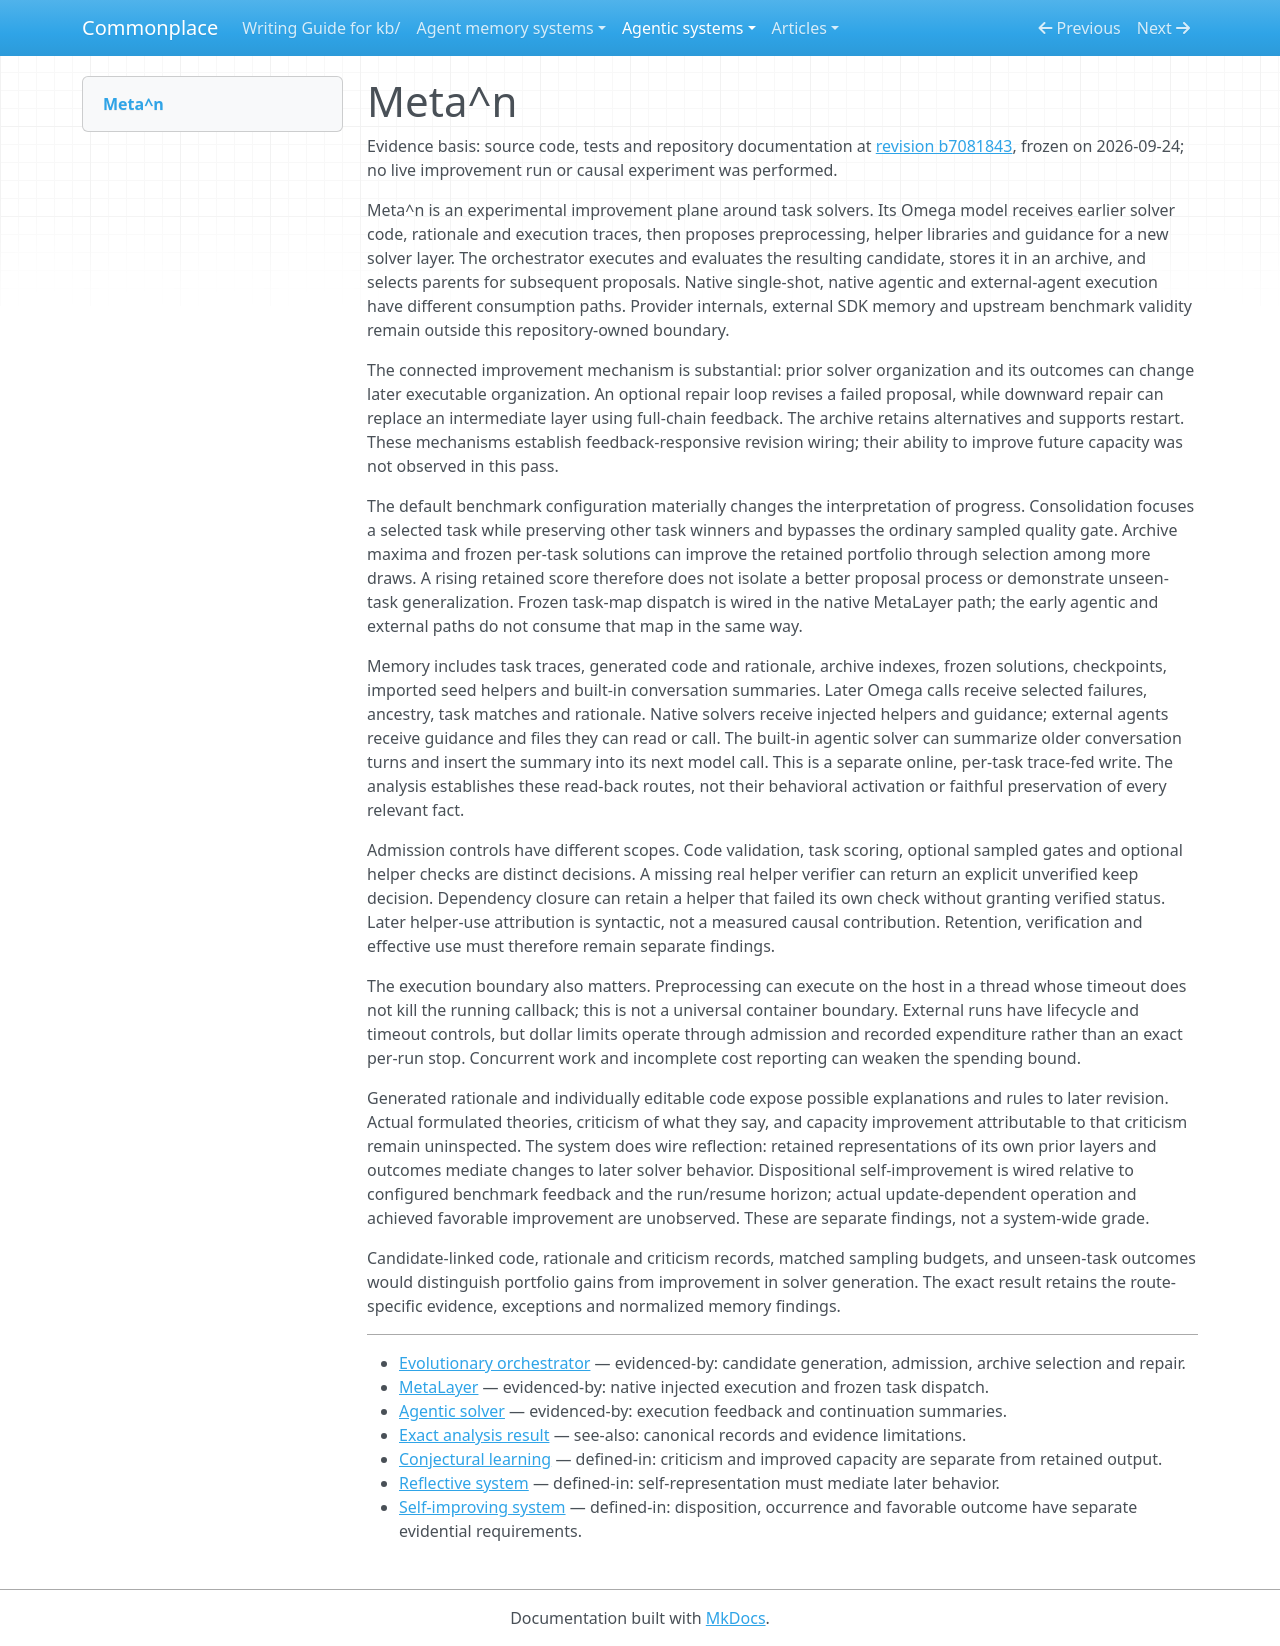

repository: zby/commonplace · page: agentic-systems/reviews/meta-n/index.html · generator: mkdocs

---
type: types/note.md
description: "Meta^n evolves executable solver layers from task traces, retaining code, rationale and task winners; source-level feedback wiring does not establish improved generalization."
generated-by: analyse-agentic-system
analysis-run: AAS-2026-09-24-meta-n-01
source-identity: https://github.com/minnesotanlp/meta-n
reviewed-revision: b7081843d3c7b0e0f418ca10aaf2ccbff856e7f8
analysis-result: kb/reports/retained/agentic-system-analysis-archive/AAS-2026-09-24-meta-n-01/result.md
analysis-result-sha256: 9650f608684b43bd44da354dd055f4cbeba5eab3a38f285f3ea351f6d73ec17e
---

# Meta^n

Evidence basis: source code, tests and repository documentation at [revision b7081843](https://github.com/minnesotanlp/meta-n/tree/b7081843d3c7b0e0f418ca10aaf2ccbff856e7f8), frozen on 2026-09-24; no live improvement run or causal experiment was performed.

Meta^n is an experimental improvement plane around task solvers. Its Omega model receives earlier solver code, rationale and execution traces, then proposes preprocessing, helper libraries and guidance for a new solver layer. The orchestrator executes and evaluates the resulting candidate, stores it in an archive, and selects parents for subsequent proposals. Native single-shot, native agentic and external-agent execution have different consumption paths. Provider internals, external SDK memory and upstream benchmark validity remain outside this repository-owned boundary.

The connected improvement mechanism is substantial: prior solver organization and its outcomes can change later executable organization. An optional repair loop revises a failed proposal, while downward repair can replace an intermediate layer using full-chain feedback. The archive retains alternatives and supports restart. These mechanisms establish feedback-responsive revision wiring; their ability to improve future capacity was not observed in this pass.

The default benchmark configuration materially changes the interpretation of progress. Consolidation focuses a selected task while preserving other task winners and bypasses the ordinary sampled quality gate. Archive maxima and frozen per-task solutions can improve the retained portfolio through selection among more draws. A rising retained score therefore does not isolate a better proposal process or demonstrate unseen-task generalization. Frozen task-map dispatch is wired in the native MetaLayer path; the early agentic and external paths do not consume that map in the same way.

Memory includes task traces, generated code and rationale, archive indexes, frozen solutions, checkpoints, imported seed helpers and built-in conversation summaries. Later Omega calls receive selected failures, ancestry, task matches and rationale. Native solvers receive injected helpers and guidance; external agents receive guidance and files they can read or call. The built-in agentic solver can summarize older conversation turns and insert the summary into its next model call. This is a separate online, per-task trace-fed write. The analysis establishes these read-back routes, not their behavioral activation or faithful preservation of every relevant fact.

Admission controls have different scopes. Code validation, task scoring, optional sampled gates and optional helper checks are distinct decisions. A missing real helper verifier can return an explicit unverified keep decision. Dependency closure can retain a helper that failed its own check without granting verified status. Later helper-use attribution is syntactic, not a measured causal contribution. Retention, verification and effective use must therefore remain separate findings.

The execution boundary also matters. Preprocessing can execute on the host in a thread whose timeout does not kill the running callback; this is not a universal container boundary. External runs have lifecycle and timeout controls, but dollar limits operate through admission and recorded expenditure rather than an exact per-run stop. Concurrent work and incomplete cost reporting can weaken the spending bound.

Generated rationale and individually editable code expose possible explanations and rules to later revision. Actual formulated theories, criticism of what they say, and capacity improvement attributable to that criticism remain uninspected. The system does wire reflection: retained representations of its own prior layers and outcomes mediate changes to later solver behavior. Dispositional self-improvement is wired relative to configured benchmark feedback and the run/resume horizon; actual update-dependent operation and achieved favorable improvement are unobserved. These are separate findings, not a system-wide grade.

Candidate-linked code, rationale and criticism records, matched sampling budgets, and unseen-task outcomes would distinguish portfolio gains from improvement in solver generation. The exact result retains the route-specific evidence, exceptions and normalized memory findings.

---

- [Evolutionary orchestrator](https://github.com/minnesotanlp/meta-n/blob/b7081843d3c7b0e0f418ca10aaf2ccbff856e7f8/meta_n/core/evolutionary_orchestrator.py) — evidenced-by: candidate generation, admission, archive selection and repair.
- [MetaLayer](https://github.com/minnesotanlp/meta-n/blob/b7081843d3c7b0e0f418ca10aaf2ccbff856e7f8/meta_n/core/meta_layer.py) — evidenced-by: native injected execution and frozen task dispatch.
- [Agentic solver](https://github.com/minnesotanlp/meta-n/blob/b7081843d3c7b0e0f418ca10aaf2ccbff856e7f8/meta_n/core/agentic_solver.py) — evidenced-by: execution feedback and continuation summaries.
- [Exact analysis result](../../reports/retained/agentic-system-analysis-archive/AAS-2026-09-24-meta-n-01/result.md) — see-also: canonical records and evidence limitations.
- [Conjectural learning](../../notes/definitions/conjectural-learning.md) — defined-in: criticism and improved capacity are separate from retained output.
- [Reflective system](../../notes/definitions/reflective-system.md) — defined-in: self-representation must mediate later behavior.
- [Self-improving system](../../notes/definitions/self-improving-system.md) — defined-in: disposition, occurrence and favorable outcome have separate evidential requirements.
